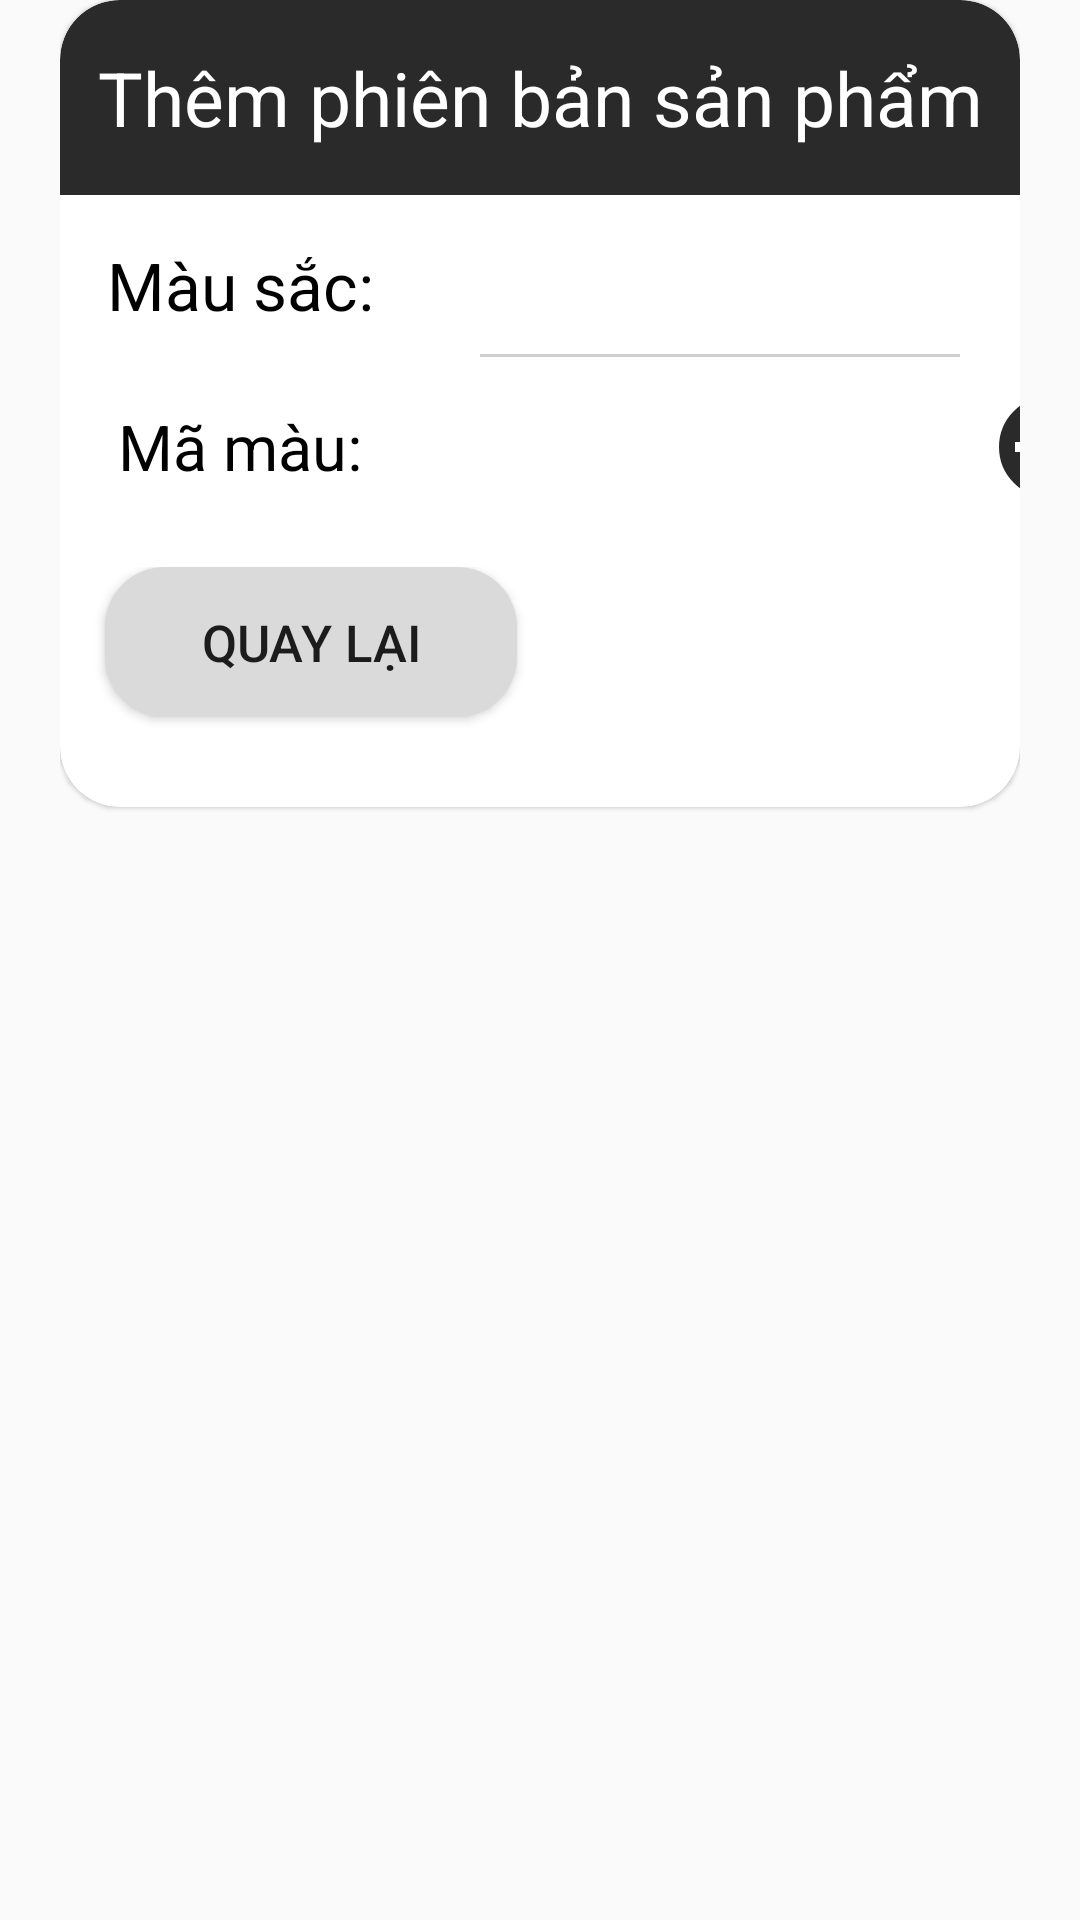

This screen was rendered from an Android layout file. Write that file and the resources it references.
<!-- AndroidManifest.xml: application theme Theme.MyMobileApp -->
<!-- res/layout/color_dialog.xml -->
<?xml version="1.0" encoding="utf-8"?>
<LinearLayout xmlns:android="http://schemas.android.com/apk/res/android"
    xmlns:tools="http://schemas.android.com/tools"
    android:layout_width="match_parent"
    android:layout_height="wrap_content"
    android:paddingLeft="20dp"
    android:paddingRight="20dp"
    xmlns:app="http://schemas.android.com/apk/res-auto"
    tools:context="ui.dialog.ColorDialog">

    <com.google.android.material.card.MaterialCardView
        android:layout_width="match_parent"
        android:layout_height="wrap_content"
        app:cardCornerRadius="20dp"
        android:theme="@style/Theme">
        <LinearLayout
            android:layout_width="match_parent"
            android:layout_height="wrap_content"
            android:orientation="vertical">
            <TextView
                android:id="@+id/label"
                android:layout_width="match_parent"
                android:layout_height="65dp"
                android:text="Thêm phiên bản sản phẩm"
                android:gravity="center"
                android:textSize="25dp"
                android:textColor="@color/white"
                android:background="@drawable/bg_dialog_order"
                android:visibility="visible"/>
            <LinearLayout
                android:layout_marginTop="10dp"
                android:layout_width="match_parent"
                android:layout_height="40dp"
                android:orientation="horizontal">
                <TextView
                    android:id="@+id/tv_title1"
                    android:layout_width="120dp"
                    android:layout_height="match_parent"
                    android:text="Màu sắc:"
                    android:gravity="center"
                    android:textSize="22dp"
                    android:textColor="@color/black" />
                <EditText
                    android:id="@+id/edt_name"
                    android:layout_marginRight="20dp"
                    android:background="@null"
                    android:layout_width="match_parent"
                    android:layout_height="match_parent"
                    android:layout_marginLeft="20dp"/>
            </LinearLayout>
            <View
                android:layout_width="match_parent"
                android:layout_height="1dp"
                android:background="@color/gray2"
                android:layout_marginTop="3dp"
                android:layout_marginRight="20dp"
                android:layout_marginLeft="140dp"/>
            <LinearLayout
                android:layout_marginTop="10dp"
                android:layout_width="match_parent"
                android:layout_height="wrap_content"
                android:orientation="horizontal">
                <TextView
                    android:id="@+id/tv_title2"
                    android:layout_width="120dp"
                    android:layout_height="40dp"
                    android:gravity="center"
                    android:text="Mã màu:"
                    android:textSize="21dp"
                    android:textColor="@color/black" />
                <ImageView
                    android:id="@+id/img_color"
                    android:layout_marginLeft="20dp"
                    android:layout_width="40dp"
                    android:layout_height="40dp"/>
                <ImageView
                    android:id="@+id/img_add"
                    android:layout_width="40dp"
                    android:layout_height="40dp"
                    android:background="@drawable/button_add"
                    android:layout_marginLeft="130dp"
                    android:src="@drawable/add_icon"/>
            </LinearLayout>
            <LinearLayout
                android:layout_width="match_parent"
                android:layout_height="match_parent"
                android:orientation="horizontal"
                android:layout_marginTop="20dp">
                <Button
                    android:id="@+id/btn_no"
                    android:layout_width="0dp"
                    android:layout_height="50dp"
                    android:layout_weight="1"
                    android:text="Quay lại"
                    android:textSize="17dp"
                    android:layout_marginLeft="15dp"
                    android:layout_marginRight="15dp"
                    android:background="@drawable/bg_button_return"/>
                <Button
                    android:id="@+id/btn_yes"
                    android:layout_width="0dp"
                    android:layout_height="50dp"
                    android:layout_weight="1"
                    android:text="Thêm"
                    android:textColor="@color/white"
                    android:textSize="17dp"
                    android:layout_marginRight="15dp"
                    android:layout_marginBottom="30dp"
                    android:background="@drawable/button_default"/>
            </LinearLayout>
        </LinearLayout>

    </com.google.android.material.card.MaterialCardView>
</LinearLayout>
<!-- resources referenced by this layout -->
<resources>
  <color name="black">#FF000000</color>
  <color name="gray2">#CECFCF</color>
  <color name="white">#FFFFFFFF</color>
  <!-- drawable add_icon (drawable) -->
  <vector android:height="15dp" android:tint="@android:color/white"
      android:viewportHeight="24" android:viewportWidth="24"
      android:width="15dp" xmlns:android="http://schemas.android.com/apk/res/android">
      <path android:fillColor="@android:color/white" android:pathData="M19,13h-6v6h-2v-6H5v-2h6V5h2v6h6v2z"/>
  </vector>
  <!-- drawable bg_button_return (drawable) -->
  <?xml version="1.0" encoding="utf-8"?>
  <shape xmlns:android="http://schemas.android.com/apk/res/android">
      <corners android:radius="20dp"></corners>
      <solid android:color="#DADADA"></solid>
  </shape>
  <!-- drawable bg_dialog_order (drawable) -->
  <?xml version="1.0" encoding="utf-8"?>
  <shape xmlns:android="http://schemas.android.com/apk/res/android">
      <solid android:color="@color/main"></solid>
      <corners android:topLeftRadius="20dp" android:topRightRadius="20dp" />
  </shape>
  <!-- drawable button_add (drawable) -->
  <?xml version="1.0" encoding="utf-8"?>
  <shape xmlns:android="http://schemas.android.com/apk/res/android">
      <corners android:radius="500dp" />
      <stroke android:width="3dp" android:color="@color/white" />
      <solid android:color="@color/main" />
  </shape>
  <style name="Theme" parent="Theme.MaterialComponents.Light.DarkActionBar" />
  <style name="Theme.MyMobileApp" parent="Base.Theme.MyMobileApp" />
  <color name="main">#2A2A2A</color>
  <style name="Base.Theme.MyMobileApp" parent="Theme.AppCompat.Light.NoActionBar">
  
      </style>
</resources>
